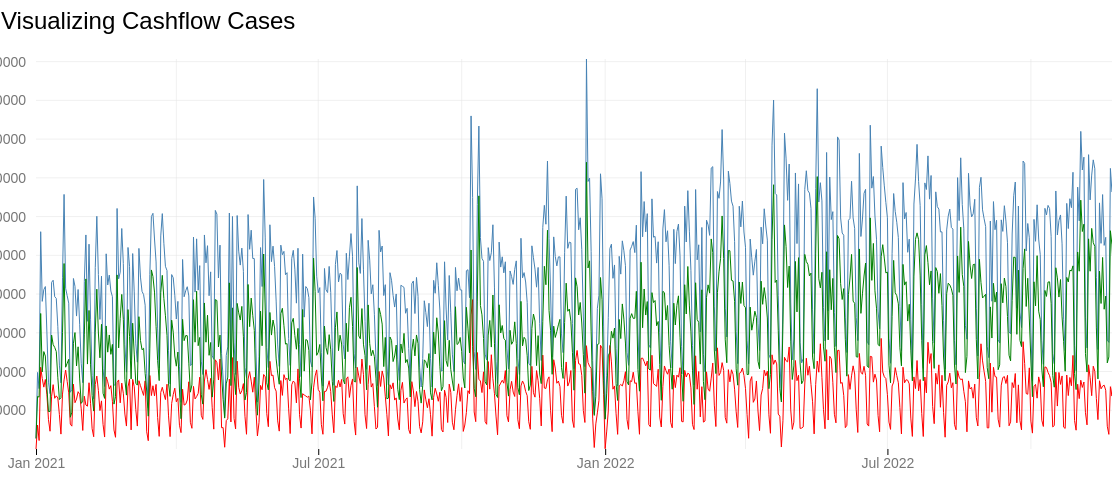
D3 v7 page, settled after 480 driven frames (8 s of simulated time); the page loaded 1 data file(s).


// ── cashflow_chart.js

// Set dimensions and margins for the chart
const margin = { top: 70, right: 30, bottom: 40, left: 80 };
const width = 1200 - margin.left - margin.right;
const height = 500 - margin.top - margin.bottom;

// Set the base param to show
var param = 3;

// Set up the x and y scales
const x = d3.scaleTime()
  .range([0, width]);

const y = d3.scaleLinear()
  .range([height, 0]);

const y1 = d3.scaleLinear()
  .range([height, 0]);

// Set up the line generator
const line_request = d3.line()
  .x(d => x(d.date))
  .y(d => y(d.request));

const line_Lended_Amount = d3.line()
  .x(d => x(d.date))
  .y(d => y(d.Lended_Amount));

const line_Repaid_Amount = d3.line()
  .x(d => x(d.date))
  .y(d => y(d.Repaid_Amount));

const line_Locked_Amount = d3.line()
  .x(d => x(d.date))
  .y(d => y(d.Locked_Amount));
  

// Create the SVG element and append it to the chart container
const svg = d3.select("#chart-container")
  .append("svg")
  .attr("width", width + margin.left + margin.right)
  .attr("height", height + margin.top + margin.bottom)
  .append("g")
  .attr("transform", `translate(${margin.left},${margin.top})`);

// create tooltip div

const tooltip = d3.select("body")
  .append("div")
  .attr("class", "tooltip");



// Load and process the data
d3.csv("csv_collection/cashflow.csv").then(data => {
  // Parse the date and convert the value to a number
  const parseDate = d3.timeParse("%Y-%m-%d");
  data.forEach(d => {
    d.date = parseDate(d.date);
    d.Lended_Amount = +d.Lended_Amount;
    d.Repaid_Amount = +d.Repaid_Amount;
  }); 

  // Set the domains for the x and y scales
  x.domain(d3.extent(data, d => d.date));
  y.domain([0, d3.max(data, d => d.Lended_Amount)]);
  //y1.domain([0, d3.max(data, d => d.Repaid_Amount)]);

  // Add the x-axis
  svg.append("g")
    .attr("transform", `translate(0,${height})`)
    .style("font-size", "14px")
    .call(d3.axisBottom(x)
      .tickValues(x.ticks(d3.timeMonth.every(6))) // Display ticks every 6 months
      .tickFormat(d3.timeFormat("%b %Y"))) // Format the tick labels to show Month and Year
    .call(g => g.select(".domain").remove()) // Remove the x-axis line
    .selectAll(".tick line_Lended_Amount") // Select all tick lines
    .style("stroke-opacity", 0)

  svg.selectAll(".tick text")
    .attr("fill", "#777");

  // Add vertical gridlines
  svg.selectAll("xGrid")
    .data(x.ticks().slice(1))
    .join("line")
    .attr("x1", d => x(d))
    .attr("x2", d => x(d))
    .attr("y1", 0)
    .attr("y2", height)
    .attr("stroke", "#e0e0e0")
    .attr("stroke-width", .5);

  // Add the y-axis
  svg.append("g")
    .style("font-size", "14px")
    .call(d3.axisLeft(y)
      .ticks((d3.max(data, d => d.Lended_Amount) - 0) / Math.round((d3.max(data, d => d.Lended_Amount) - 0) * 0.1)) // Dencity of y-axis result from divison
      .tickFormat(d => {
        if (isNaN(d)) return "";
        return `${(d).toFixed(0)}`;
      })
      .tickSize(0)
      .tickPadding(10))
    .call(g => g.select(".domain").remove()) // Remove the y-axis line
    .selectAll(".tick text")
    .style("fill", "#777") // Make the font color grayer
    .style("visibility", (d, i, nodes) => {
      if (i === 0) {
        return "hidden"; // Hide the first and last tick labels
      } else {
        return "visible"; // Show the remaining tick labels
      }
    });

  // Add Y-axis label
  svg.append("text")
    .attr("transform", "rotate(-90)")
    .attr("y", 0 - margin.left)
    .attr("x", 0 - (height / 2))
    .attr("dy", "1em")
    .style("text-anchor", "middle")
    .style("font-size", "14px")
    .style("fill", "#777")
    .style("font-family", "sans-serif")
    .text("Total count");

  // Add horizontal gridlines
  svg.selectAll("yGrid")
    .data(y.ticks((d3.max(data, d => d.Lended_Amount) - 7000) / Math.round((d3.max(data, d => d.Lended_Amount) - 0) * 0.1)).slice(1))
    .join("line")
    .attr("x1", 0)
    .attr("x2", width)
    .attr("y1", d => y(d))
    .attr("y2", d => y(d))
    .attr("stroke", "#e0e0e0")
    .attr("stroke-width", .5)

  // Add the line path
  const path_Lended_Amount = svg.append("path")
    .datum(data)
    .attr("fill", "none")
    .attr("stroke", "steelblue")
    .attr("stroke-width", 1)
    .attr("d", line_Lended_Amount);
  
  const path_Repaid_Amount = svg.append("path")
    .datum(data)
    .attr("fill", "none")
    .attr("stroke", "red")
    .attr("stroke-width", 1)
    .attr("d", line_Repaid_Amount);

  const path_Locked_Amount = svg.append("path")
    .datum(data)
    .attr("fill", "none")
    .attr("stroke", "green")
    .attr("stroke-width", 1)
    .attr("d", line_Locked_Amount);

  // Add a circle element

  const circle = svg.append("circle")
    .attr("r", 0)
    .attr("fill", "steelblue")
    .style("stroke", "white")
    .attr("opacity", .70)
    .style("pointer-events", "none");
  // create a listening rectangle

  const listeningRect = svg.append("rect")
    .attr("width", width)
    .attr("height", height);

  // create the mouse move function

  listeningRect.on("mousemove", function (event) {
    const [xCoord] = d3.pointer(event, this);
    const bisectDate = d3.bisector(d => d.date).left;
    const x0 = x.invert(xCoord);
    const i = bisectDate(data, x0, 1);
    const d0 = data[i - 1];
    const d1 = data[i];
    const d = x0 - d0.date > d1.date - x0 ? d1 : d0;
    const xPos = x(d.date);
    const yPos = y(d.Lended_Amount);


    // Update the circle position

    circle.attr("cx", xPos)
      .attr("cy", yPos);

    // Add transition for the circle radius

    circle.transition()
      .duration(50)
      .attr("r", 5);

    // add in  our tooltip

    tooltip
      .style("display", "block")
      .style("left", `${xPos + 100}px`) 
      .style("top", `${yPos + 50}px`)
      .html(`<strong>Date:</strong> ${d.date.toLocaleDateString()}<br><strong>count:</strong> ${d.Lended_Amount !== undefined ? (d.Lended_Amount).toFixed(0) + 'cases' : 'N/A'}`)
  });
  // listening rectangle mouse leave function

  listeningRect.on("mouseleave", function () {
    circle.transition()
      .duration(50)
      .attr("r", 0);

    tooltip.style("display", "none");
  });

  // Add the chart title
  svg.append("text")
    .attr("class", "chart-title")
    .attr("x", margin.left - 115)
    .attr("y", margin.top - 100)
    .style("font-size", "24px")
    //.style("font-weight", "bold")
    .style("font-family", "sans-serif")
    .text("Visualizing Cashflow Cases");


});









### data: csv_collection/cashflow.csv
date, request, Lended_Amount, Repaid_Amount, Locked_Amount
2021-01-01, 14, 27239, 0, 27239
2021-01-02, 122, 197585, 61802, 135783
2021-01-03, 97, 155801, 21875, 133926
2021-01-04, 343, 560919, 211092, 349826
2021-01-05, 250, 381123, 182086, 199038
2021-01-06, 245, 411213, 159707, 251507
2021-01-07, 258, 419374, 179460, 239915
2021-01-08, 188, 299577, 139939, 159639
2021-01-09, 114, 172505, 75747, 96758
2021-01-10, 79, 142879, 45903, 96977
2021-01-11, 275, 430309, 136254, 294056
2021-01-12, 250, 435681, 166114, 269567
2021-01-13, 256, 393139, 130904, 262235
2021-01-14, 218, 388851, 137240, 251612
2021-01-15, 197, 315527, 131762, 183766
2021-01-16, 119, 216444, 88742, 127702
2021-01-17, 106, 170767, 38459, 132308
2021-01-18, 261, 441886, 141702, 300185
2021-01-19, 347, 657222, 178413, 478809
2021-01-20, 257, 414899, 203768, 211131
2021-01-21, 236, 395745, 174443, 221302
2021-01-22, 236, 376454, 144962, 231492
2021-01-23, 107, 146344, 64369, 81974
2021-01-24, 95, 153865, 58981, 94884
2021-01-25, 272, 440181, 167296, 272885
2021-01-26, 245, 420050, 119442, 300608
2021-01-27, 234, 343164, 128846, 214318
2021-01-28, 244, 411748, 147915, 263833
2021-01-29, 203, 322052, 141191, 180861
2021-01-30, 148, 221388, 103616, 117772
2021-01-31, 110, 171209, 47860, 123349
2021-02-01, 240, 432744, 136204, 296540
2021-02-02, 319, 552589, 113505, 439083
2021-02-03, 210, 329723, 110483, 219239
2021-02-04, 307, 528739, 171009, 357730
2021-02-05, 219, 335168, 118019, 217149
2021-02-06, 118, 189999, 52373, 137626
2021-02-07, 80, 129509, 31628, 97881
2021-02-08, 283, 468397, 166688, 301710
2021-02-09, 337, 600767, 188172, 412594
2021-02-10, 282, 450458, 151070, 299387
2021-02-11, 211, 334495, 99142, 235353
2021-02-12, 304, 446158, 124227, 321931
2021-02-13, 133, 207150, 63385, 143765
2021-02-14, 111, 161482, 30878, 130604
2021-02-15, 295, 503866, 186188, 317678
2021-02-16, 266, 423475, 173433, 250042
2021-02-17, 269, 448930, 154537, 294394
2021-02-18, 263, 407841, 163474, 244368
2021-02-19, 242, 393223, 123212, 270011
2021-02-20, 121, 164937, 49066, 115871
2021-02-21, 111, 165420, 30243, 135176
2021-02-22, 336, 620906, 171492, 449414
2021-02-23, 253, 439208, 178268, 260940
2021-02-24, 248, 456566, 119161, 337405
2021-02-25, 319, 569192, 170076, 399116
2021-02-26, 283, 478842, 144035, 334807
2021-02-27, 160, 269000, 90205, 178795
2021-02-28, 140, 198349, 59241, 139108
2021-03-01, 317, 520245, 160334, 359911
... 640 more rows